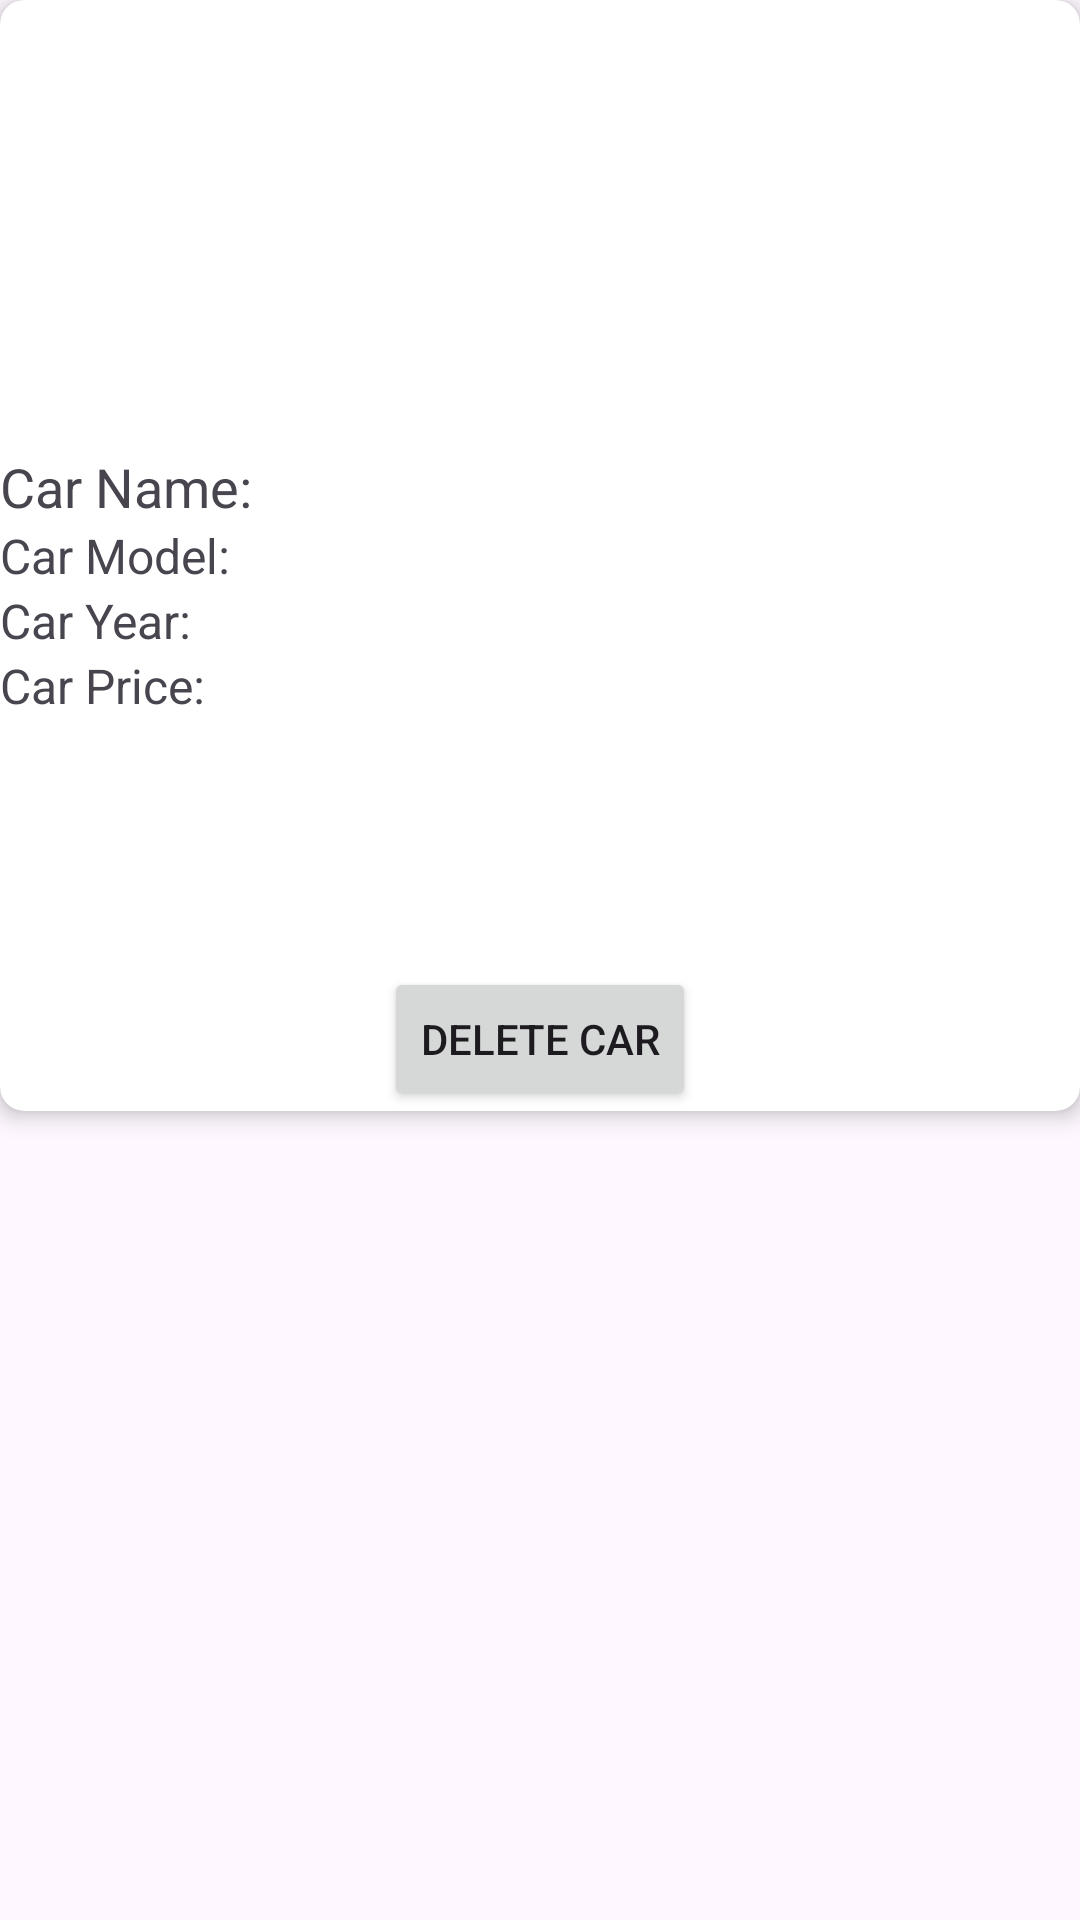

Here is an Android app screen rendered from its layout file. Give the layout XML and the strings, colors and styles it references.
<!-- AndroidManifest.xml: application theme Theme.CarModels -->
<!-- res/layout/carview.xml -->
<?xml version="1.0" encoding="utf-8"?>
<RelativeLayout xmlns:android="http://schemas.android.com/apk/res/android"
    xmlns:app="http://schemas.android.com/apk/res-auto"
    android:layout_width="match_parent"
    android:layout_height="wrap_content"
    android:layout_marginTop="30dp">

    <androidx.cardview.widget.CardView
        android:layout_width="match_parent"
        android:layout_height="wrap_content"
        app:cardCornerRadius="8dp"
        app:cardElevation="4dp">

        <LinearLayout
            android:layout_width="match_parent"
            android:layout_height="wrap_content"
            android:orientation="vertical">

            <ImageView
                android:id="@+id/carImg"
                android:layout_width="match_parent"
                android:layout_height="150dp"
                android:scaleType="centerCrop"
                android:src="@drawable/model" />

            <TextView
                android:id="@+id/txtCarName"
                android:layout_width="match_parent"
                android:layout_height="wrap_content"
                android:gravity="center_vertical"
                android:text="Car Name:"
                android:textSize="18sp" />

            <TextView
                android:id="@+id/txtCarModel"
                android:layout_width="match_parent"
                android:layout_height="wrap_content"
                android:gravity="center_vertical"
                android:text="Car Model:"
                android:textSize="16sp" />

            <TextView
                android:id="@+id/txtCarYear"
                android:layout_width="match_parent"
                android:layout_height="wrap_content"
                android:gravity="center_vertical"
                android:text="Car Year:"
                android:textSize="16sp" />

            <TextView
                android:id="@+id/txtCarPrice"
                android:layout_width="match_parent"
                android:layout_height="wrap_content"
                android:gravity="center_vertical"
                android:text="Car Price:"
                android:textSize="16sp" />

            <ImageView
                android:id="@+id/imgQRcode"
                android:layout_width="match_parent"
                android:layout_height="83dp"
                app:srcCompat="@drawable/model" />

            <Button
                android:id="@+id/btnDeleteCar"
                android:layout_width="wrap_content"
                android:layout_height="wrap_content"
                android:layout_gravity="center"
                android:onClick="onDeleteCarClick"
                android:text="Delete Car" />

        </LinearLayout>

    </androidx.cardview.widget.CardView>
</RelativeLayout>
<!-- resources referenced by this layout -->
<resources>
  <style name="Theme.CarModels" parent="Base.Theme.CarModels" />
  <style name="Base.Theme.CarModels" parent="Theme.Material3.DayNight.NoActionBar">
          
          
      </style>
</resources>
